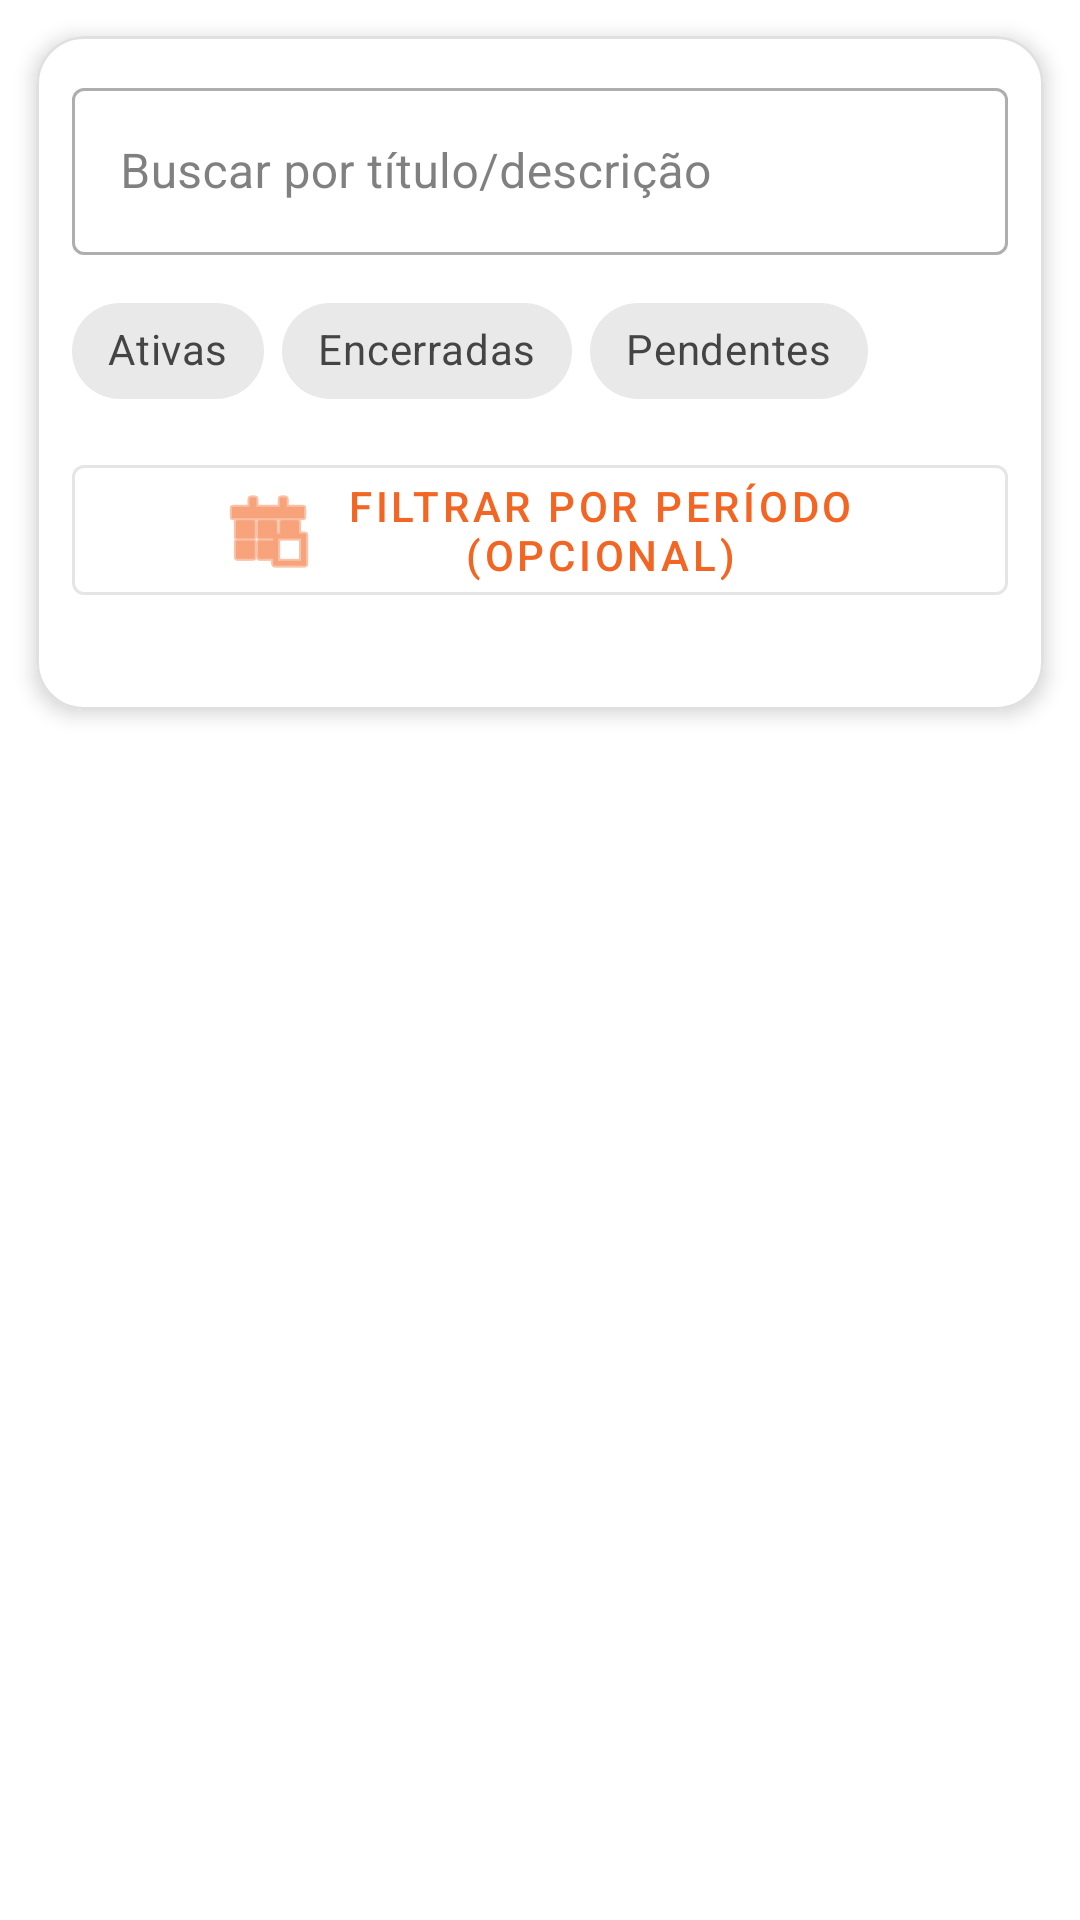

This screen was rendered from an Android layout file. Write that file and the resources it references.
<!-- AndroidManifest.xml: application theme Theme.Softwarelearning -->
<!-- res/layout/fragment_resposta_atividade_aluno.xml -->
<?xml version="1.0" encoding="utf-8"?>
<androidx.constraintlayout.widget.ConstraintLayout
    xmlns:android="http://schemas.android.com/apk/res/android"
    xmlns:app="http://schemas.android.com/apk/res-auto"
    xmlns:tools="http://schemas.android.com/tools"
    android:id="@+id/main"
    android:layout_width="match_parent"
    android:layout_height="match_parent"
    tools:context=".ui.resposta.aluno.RespostaAtividadeAlunoFragment">

    
    <com.google.android.material.card.MaterialCardView
        android:id="@+id/filtrosContainer"
        android:layout_width="0dp"
        android:layout_height="wrap_content"
        android:layout_margin="12dp"
        app:cardCornerRadius="16dp"
        app:cardElevation="4dp"
        app:strokeWidth="1dp"
        app:strokeColor="#E0E0E0"
        app:layout_constraintTop_toTopOf="parent"
        app:layout_constraintStart_toStartOf="parent"
        app:layout_constraintEnd_toEndOf="parent">

        <LinearLayout
            android:layout_width="match_parent"
            android:layout_height="wrap_content"
            android:orientation="vertical"
            android:padding="12dp">

            
            <com.google.android.material.textfield.TextInputLayout
                android:id="@+id/inputBusca"
                style="@style/Widget.MaterialComponents.TextInputLayout.OutlinedBox"
                android:layout_width="match_parent"
                android:layout_height="wrap_content"
                android:hint="Buscar por título/descrição"
                app:endIconMode="clear_text">

                <com.google.android.material.textfield.TextInputEditText
                    android:id="@+id/edtBusca"
                    android:layout_width="match_parent"
                    android:layout_height="wrap_content"
                    android:imeOptions="actionSearch"
                    android:inputType="text"
                    android:maxLines="1" />
            </com.google.android.material.textfield.TextInputLayout>

            
            <com.google.android.material.chip.ChipGroup
                android:id="@+id/chipGroupStatus"
                android:layout_width="match_parent"
                android:layout_height="wrap_content"
                android:layout_marginTop="8dp"
                app:singleSelection="false"
                app:selectionRequired="false"
                app:chipSpacingHorizontal="6dp">

                <com.google.android.material.chip.Chip
                    android:id="@+id/chipAtivas"
                    style="@style/Widget.MaterialComponents.Chip.Filter"
                    android:layout_width="wrap_content"
                    android:layout_height="wrap_content"
                    android:text="Ativas"
                    app:checkedIconVisible="true"
                    android:checkable="true"/>

                <com.google.android.material.chip.Chip
                    android:id="@+id/chipEncerradas"
                    style="@style/Widget.MaterialComponents.Chip.Filter"
                    android:layout_width="wrap_content"
                    android:layout_height="wrap_content"
                    android:text="Encerradas"
                    app:checkedIconVisible="true"
                    android:checkable="true"/>

                <com.google.android.material.chip.Chip
                    android:id="@+id/chipPendentes"
                    style="@style/Widget.MaterialComponents.Chip.Filter"
                    android:layout_width="wrap_content"
                    android:layout_height="wrap_content"
                    android:text="Pendentes"
                    app:checkedIconVisible="true"
                    android:checkable="true"/>
            </com.google.android.material.chip.ChipGroup>

            
            <com.google.android.material.button.MaterialButton
                android:id="@+id/btnPeriodo"
                style="@style/Widget.MaterialComponents.Button.OutlinedButton"
                android:layout_width="match_parent"
                android:layout_height="wrap_content"
                android:layout_marginTop="8dp"
                android:text="Filtrar por período (opcional)"
                app:icon="@android:drawable/ic_menu_today"
                app:iconPadding="8dp"
                app:iconGravity="textStart"/>

            
            <com.google.android.material.textview.MaterialTextView
                android:id="@+id/txtPeriodoSelecionado"
                android:layout_width="match_parent"
                android:layout_height="wrap_content"
                android:layout_marginTop="4dp"
                android:text=""
                android:textSize="12sp"
                android:textColor="#616161"/>

        </LinearLayout>
    </com.google.android.material.card.MaterialCardView>

    
    <androidx.recyclerview.widget.RecyclerView
        android:id="@+id/recyclerRespostas"
        android:layout_width="0dp"
        android:layout_height="0dp"
        android:clipToPadding="false"
        android:padding="12dp"
        app:layoutManager="androidx.recyclerview.widget.LinearLayoutManager"
        app:layout_constraintTop_toBottomOf="@id/filtrosContainer"
        app:layout_constraintBottom_toBottomOf="parent"
        app:layout_constraintStart_toStartOf="parent"
        app:layout_constraintEnd_toEndOf="parent" />

</androidx.constraintlayout.widget.ConstraintLayout>
<!-- resources referenced by this layout -->
<resources>
  <style name="Theme.Softwarelearning" parent="Theme.MaterialComponents.DayNight.NoActionBar">
          
          <item name="windowActionBar">false</item>
          <item name="windowNoTitle">true</item>
  
          
          <item name="colorPrimary">@color/fox_orange</item>
          <item name="colorPrimaryVariant">@color/fox_dark_orange</item>
          <item name="colorOnPrimary">@color/fox_white</item>
  
          
          <item name="colorSecondary">@color/accent_blue</item>
          <item name="colorSecondaryVariant">@color/accent_cyan</item>
          <item name="colorOnSecondary">@color/fox_dark</item>
  
          
          <item name="android:colorBackground">@color/fox_white</item>
          <item name="colorSurface">@color/fox_white</item>
          <item name="colorOnSurface">@color/fox_dark</item>
  
          
          <item name="android:statusBarColor">?attr/colorPrimaryVariant</item>
  
          
          <item name="android:textColorHint">@color/hint_color</item>
      </style>
  <color name="fox_orange">#F26522</color>
  <color name="fox_dark_orange">#D8471F</color>
  <color name="fox_white">#FFFFFF</color>
  <color name="accent_blue">#3DAAFF</color>
  <color name="accent_cyan">#00D4FF</color>
  <color name="fox_dark">#2C2C2C</color>
  <color name="hint_color">#F26522</color>
</resources>
